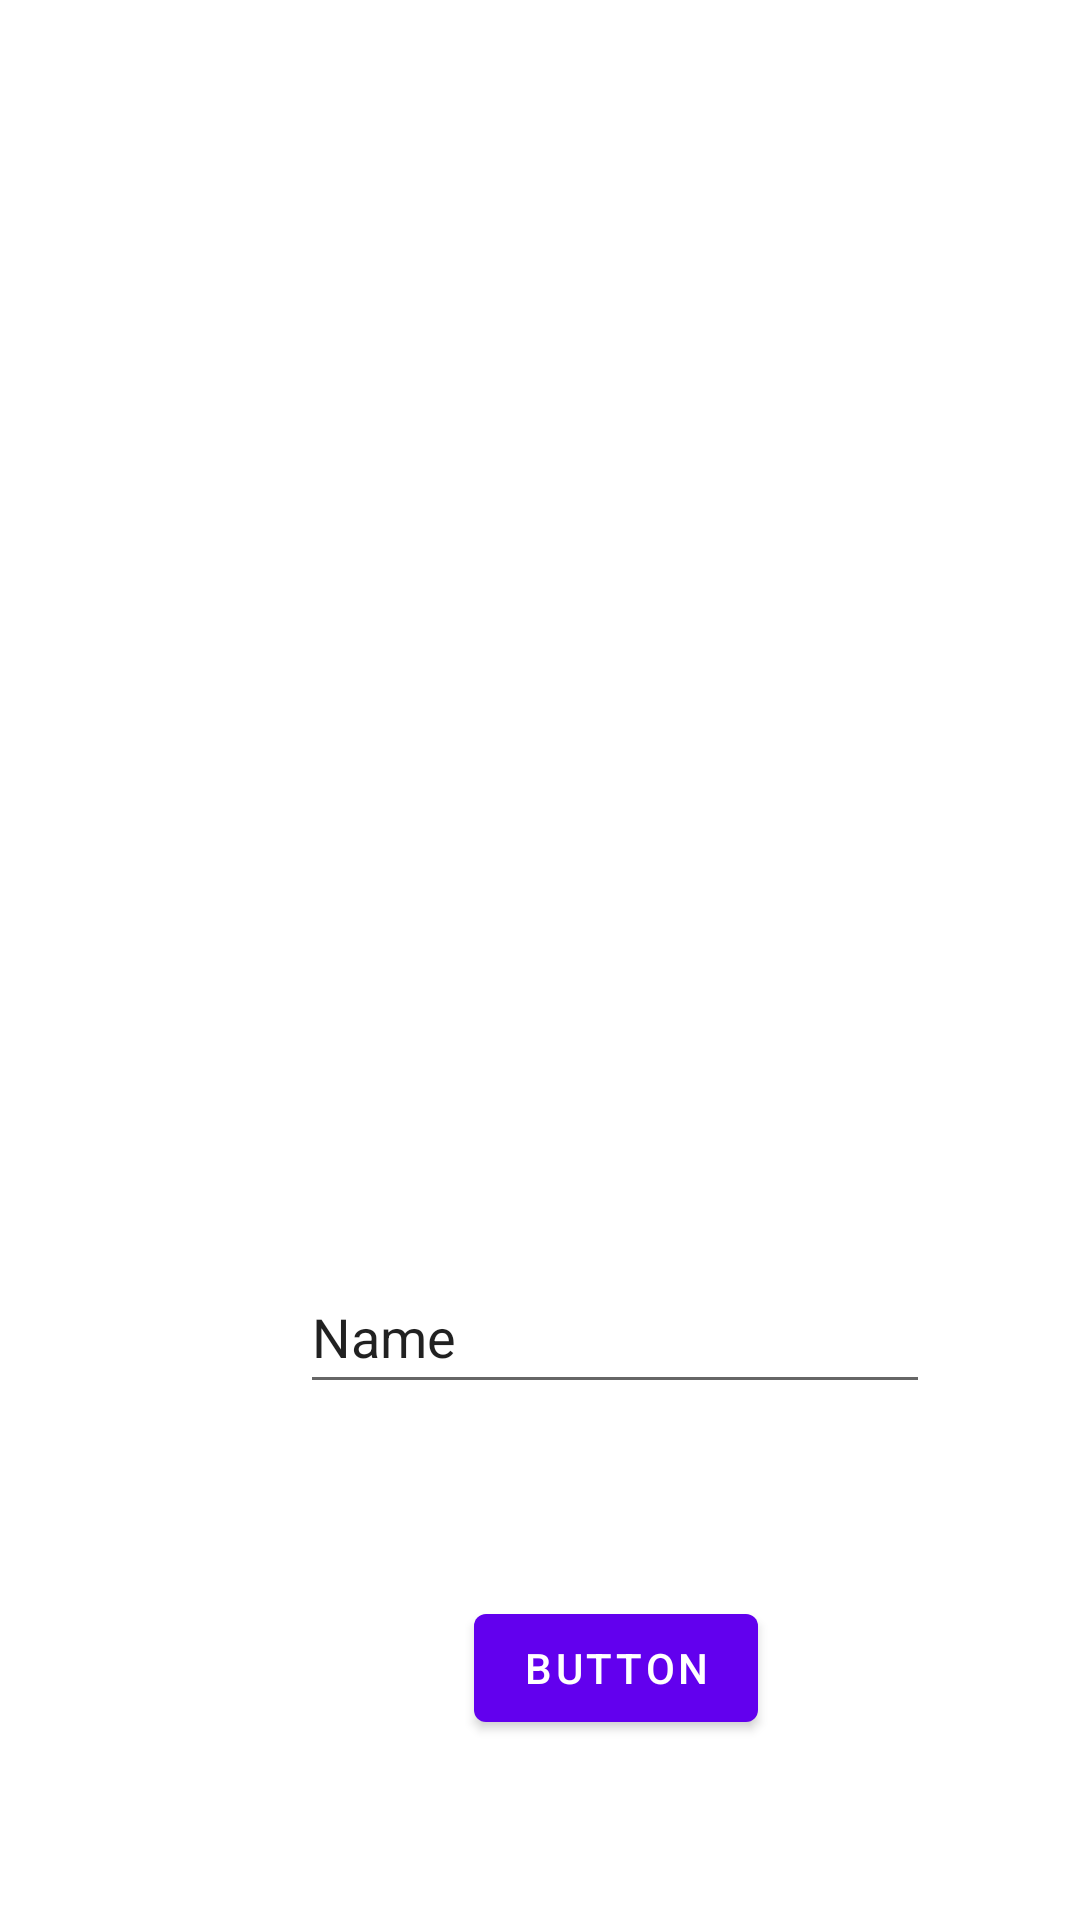

This screen was rendered from an Android layout file. Write that file and the resources it references.
<!-- AndroidManifest.xml: application theme Theme.Interval -->
<!-- res/layout/fragment_dashboard.xml -->
<?xml version="1.0" encoding="utf-8"?>
<androidx.constraintlayout.widget.ConstraintLayout xmlns:android="http://schemas.android.com/apk/res/android"
    xmlns:app="http://schemas.android.com/apk/res-auto"
    xmlns:tools="http://schemas.android.com/tools"
    android:layout_width="match_parent"
    android:layout_height="match_parent"
    tools:context="net.tbp.interval.ui.dashboard.DashboardFragment">

    <TextView
        android:id="@+id/saveStatus"
        android:layout_width="match_parent"
        android:layout_height="wrap_content"
        android:layout_marginStart="8dp"
        android:layout_marginTop="8dp"
        android:layout_marginEnd="8dp"
        android:textAlignment="center"
        android:textSize="20sp"
        app:layout_constraintBottom_toBottomOf="parent"
        app:layout_constraintEnd_toEndOf="parent"
        app:layout_constraintStart_toStartOf="parent"
        app:layout_constraintTop_toTopOf="parent" />

    <Button
        android:id="@+id/saveButton"
        android:layout_width="wrap_content"
        android:layout_height="wrap_content"
        android:layout_marginStart="158dp"
        android:layout_marginBottom="60dp"
        android:text="Button"
        app:layout_constraintBottom_toBottomOf="parent"
        app:layout_constraintStart_toStartOf="parent" />

    <EditText
        android:id="@+id/taskName"
        android:layout_width="wrap_content"
        android:layout_height="wrap_content"
        android:layout_marginStart="100dp"
        android:layout_marginBottom="172dp"
        android:ems="10"
        android:inputType="textPersonName"
        android:minHeight="48dp"
        android:text="Name"
        app:layout_constraintBottom_toBottomOf="parent"
        app:layout_constraintStart_toStartOf="parent" />
</androidx.constraintlayout.widget.ConstraintLayout>
<!-- resources referenced by this layout -->
<resources>
  <style name="Theme.Interval" parent="Theme.MaterialComponents.DayNight.DarkActionBar">
          
          <item name="colorPrimary">@color/purple_500</item>
          <item name="colorPrimaryVariant">@color/purple_700</item>
          <item name="colorOnPrimary">@color/white</item>
          
          <item name="colorSecondary">@color/teal_200</item>
          <item name="colorSecondaryVariant">@color/teal_700</item>
          <item name="colorOnSecondary">@color/black</item>
          
          <item name="android:statusBarColor" tools:targetApi="l">?attr/colorPrimaryVariant</item>
          
      </style>
  <color name="purple_500">#FF6200EE</color>
  <color name="purple_700">#FF3700B3</color>
  <color name="white">#FFFFFFFF</color>
  <color name="teal_200">#FF03DAC5</color>
  <color name="teal_700">#FF018786</color>
  <color name="black">#FF000000</color>
</resources>
